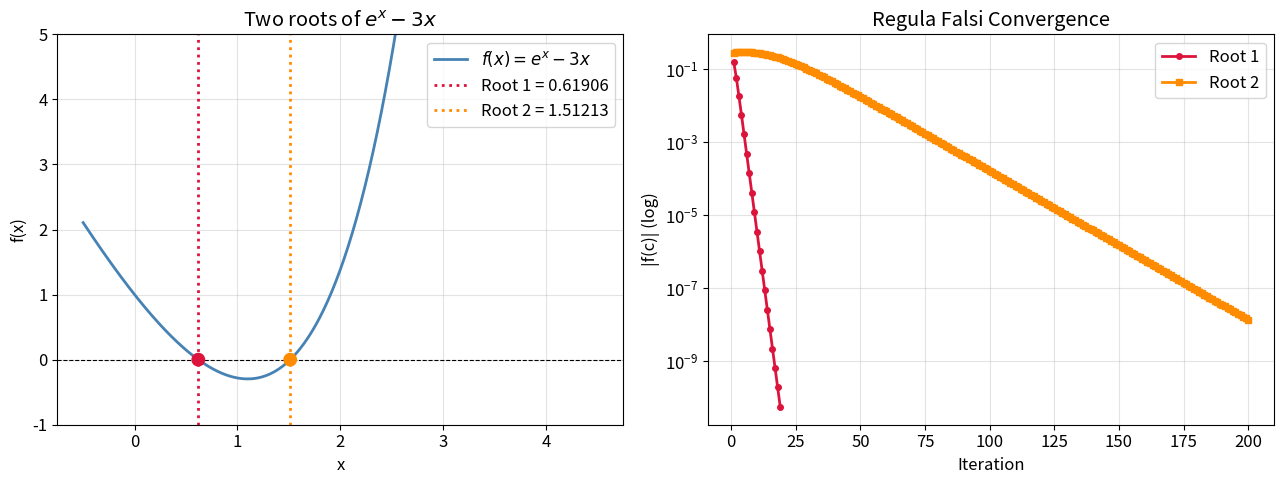

The matplotlib source for this figure: (Note: this script raises an exception after producing the figure.)
import numpy as np
import matplotlib.pyplot as plt
from scipy.special import erfc
import warnings; warnings.filterwarnings('ignore')

plt.rcParams.update({'figure.figsize':(11,5),'font.size':12,
    'axes.grid':True,'grid.alpha':0.35,'lines.linewidth':2})
print('Libraries loaded OK')

def regula_falsi(f, a, b, tol=1e-8, max_iter=200, verbose=False):
    # Regula Falsi (False Position): always maintains bracket.
    if f(a)*f(b) >= 0:
        raise ValueError('IVT not satisfied: f(a)*f(b) >= 0')
    hist = {'iterates':[], 'errors':[], 'f_values':[], 'a_vals':[], 'b_vals':[]}
    if verbose:
        print(f"{'n':>4}  {'a':>14}  {'b':>14}  {'c':>14}  {'f(c)':>12}  {'|f(c)|':>12}")
        print('-'*76)
    c = a
    for i in range(1, max_iter+1):
        fa, fb = f(a), f(b)
        c  = (a*fb - b*fa) / (fb - fa)
        fc = f(c)
        hist['iterates'].append(c)
        hist['errors'].append(abs(fc))
        hist['f_values'].append(fc)
        hist['a_vals'].append(a)
        hist['b_vals'].append(b)
        if verbose:
            print(f'{i:>4}  {a:>14.8f}  {b:>14.8f}  {c:>14.8f}  {fc:>12.4e}  {abs(fc):>12.4e}')
        if abs(fc) < tol or abs(b-a) < tol:
            break
        if fa*fc < 0:
            b = c
        else:
            a = c
    return c, hist

f1 = lambda x: np.exp(x) - 3*x

# Verify brackets
print(f'f(0)={f1(0):.4f}, f(1)={f1(1):.4f}  --> bracket [0,1] for root 1')
print(f'f(1)={f1(1):.4f}, f(4)={f1(4):.4f}  --> bracket [1,4] for root 2')

root1a, h1a = regula_falsi(f1, 0.0, 1.0, tol=1e-10, verbose=True)
print(f'\nRoot 1 = {root1a:.12f}  (f={f1(root1a):.2e})')

root1b, h1b = regula_falsi(f1, 1.0, 4.0, tol=1e-10, verbose=True)
print(f'\nRoot 2 = {root1b:.12f}  (f={f1(root1b):.2e})')

x_range = np.linspace(-0.5, 4.5, 500)
fig, axes = plt.subplots(1, 2, figsize=(13,5))

ax = axes[0]
ax.plot(x_range, f1(x_range), color='steelblue', label=r'$f(x)=e^x-3x$')
ax.axhline(0, color='k', lw=0.8, ls='--')
ax.axvline(root1a, color='crimson',    ls=':', lw=2, label=f'Root 1 = {root1a:.5f}')
ax.axvline(root1b, color='darkorange', ls=':', lw=2, label=f'Root 2 = {root1b:.5f}')
ax.scatter([root1a, root1b], [0,0], color=['crimson','darkorange'], s=80, zorder=5)
ax.set(xlabel='x', ylabel='f(x)', ylim=(-1,5), title='Two roots of $e^x-3x$')
ax.legend()

ax = axes[1]
ax.semilogy(range(1,len(h1a['errors'])+1), h1a['errors'], 'o-', color='crimson',    ms=4, label='Root 1')
ax.semilogy(range(1,len(h1b['errors'])+1), h1b['errors'], 's-', color='darkorange', ms=4, label='Root 2')
ax.set(xlabel='Iteration', ylabel='|f(c)| (log)', title='Regula Falsi Convergence')
ax.legend()

plt.tight_layout()
plt.savefig('/sessions/epic-eloquent-mccarthy/mnt/outputs/rf_math.png', dpi=120, bbox_inches='tight')
plt.show()

Ka = 1.8e-5
Kw = 1e-14
C  = 0.10    # total acetic acid (mol/L)
Ca = 0.050   # acetate from NaOAc (mol/L)

def f_buffer(x):
    # Full charge-balance equation for acetic acid / sodium acetate buffer
    OH = Kw / x
    return Ka*(C - x + OH) - x*(Ca + x - OH)

a2, b2 = 1e-7, 1e-3
print(f'f({a2:.0e}) = {f_buffer(a2):.4e}  (should be > 0)')
print(f'f({b2:.0e}) = {f_buffer(b2):.4e}  (should be < 0)')

root2, h2 = regula_falsi(f_buffer, a2, b2, tol=1e-14, verbose=False)

pH_num = -np.log10(root2)
pH_HH  = -np.log10(Ka) + np.log10(Ca/C)
print(f'\n[H+] (Regula Falsi)        : {root2:.6e} mol/L')
print(f'pH   (Regula Falsi)        : {pH_num:.5f}')
print(f'pH   (Henderson-Hasselbalch): {pH_HH:.5f}')
print(f'Difference                 : {abs(pH_num-pH_HH):.5f} units')
print(f'Iterations                 : {len(h2["iterates"])}')

x_range = np.logspace(-7, -3, 600)
fig, axes = plt.subplots(1, 2, figsize=(13,5))

ax = axes[0]
ax.semilogx(x_range, [f_buffer(x) for x in x_range], color='teal')
ax.axhline(0, color='k', lw=0.8, ls='--')
ax.axvline(root2, color='darkorange', ls=':', lw=2,
           label=f'[H+] = {root2:.3e}  (pH = {pH_num:.3f})')
ax.scatter([root2], [0], color='darkorange', s=80, zorder=5)
ax.set(xlabel='[H+] (mol/L)', ylabel='f([H+])',
       title='Buffer Equilibrium: 0.10 M HAc + 0.05 M NaOAc')
ax.legend(fontsize=9)

ax = axes[1]
ax.semilogy(range(1,len(h2['errors'])+1), h2['errors'], 'o-', color='teal', ms=4)
ax.set(xlabel='Iteration', ylabel='|f(c)| (log)', title='Convergence - Buffer Chemistry')

plt.tight_layout()
plt.savefig('/sessions/epic-eloquent-mccarthy/mnt/outputs/rf_chem.png', dpi=120, bbox_inches='tight')
plt.show()

Pt  = 1.4e6          # W  (transmit power)
G   = 10**(33/10)    # linear gain (33 dBi)
c_light = 3e8
freq_r  = 2.8e9
lam_r   = c_light / freq_r   # 0.1071 m
sigma   = 1.0        # m^2  (target RCS)
alpha_r = 3e-6       # Np/m (atmospheric absorption)
P_min   = 1e-14      # W  (-140 dBm receiver sensitivity)

# Radar constant K = Pt*G^2*lam^2*sigma / ((4pi)^3 * P_min)
K_radar = Pt * G**2 * lam_r**2 * sigma / ((4*np.pi)**3 * P_min)
print(f'Radar constant K = {K_radar:.4e} m^4')

# f(R) = R^4 * exp(2*alpha*R) - K_radar = 0
f_radar = lambda R: R**4 * np.exp(2*alpha_r*R) - K_radar

# Find bracket (in km, convert to m)
R_lo, R_hi = 1e5, 3e5   # 100 km to 300 km
print(f'f({R_lo/1e3:.0f} km) = {f_radar(R_lo):.3e}')
print(f'f({R_hi/1e3:.0f} km) = {f_radar(R_hi):.3e}')

root3, h3 = regula_falsi(f_radar, R_lo, R_hi, tol=1e-3, max_iter=200, verbose=False)
print(f'\nMax radar detection range: {root3/1e3:.2f} km')
print(f'Check: f(R*) = {f_radar(root3):.4e}  (should be ~0)')
print(f'Iterations: {len(h3["iterates"])}')

R_vals = np.linspace(R_lo, R_hi, 800)
Pr_vals = Pt*G**2*lam_r**2*sigma / ((4*np.pi)**3 * R_vals**4) * np.exp(-2*alpha_r*R_vals)

fig, axes = plt.subplots(1, 2, figsize=(13,5))

ax = axes[0]
ax.semilogy(R_vals/1e3, Pr_vals, color='royalblue', label='$P_r(R)$')
ax.axhline(P_min, color='crimson', ls='--', label=f'$P_{{min}}$ = {P_min:.0e} W')
ax.axvline(root3/1e3, color='darkorange', ls=':', lw=2,
           label=f'$R^*$ = {root3/1e3:.1f} km')
ax.scatter([root3/1e3], [P_min], color='darkorange', s=80, zorder=5)
ax.set(xlabel='Range R (km)', ylabel='Received Power (W)',
       title='Radar Detection Range (S-band ATC Radar)')
ax.legend()

ax = axes[1]
ax.semilogy(range(1,len(h3['errors'])+1), h3['errors'], 'o-', color='royalblue', ms=4)
ax.set(xlabel='Iteration', ylabel='|f(c)| (log)', title='Regula Falsi Convergence - Radar')

plt.tight_layout()
plt.savefig('/sessions/epic-eloquent-mccarthy/mnt/outputs/rf_telecom.png', dpi=120, bbox_inches='tight')
plt.show()

f_path = lambda x: x**10 - 1
r_path = 1.0

_, h_bis_p = (lambda: (__import__('functools').reduce(
    lambda acc,_: [acc[0] if f_path(acc[0])*f_path((acc[0]+acc[1])/2)<0 else (acc[0]+acc[1])/2,
                   acc[1] if f_path(acc[0])*f_path((acc[0]+acc[1])/2)<0 else (acc[0]+acc[1])/2],
    range(40), [0.0, 1.5])
    , None))()  if False else (None, None)

# Simple bisection for comparison
def bisection_simple(f, a, b, tol=1e-10, max_iter=100):
    errs=[]
    for _ in range(max_iter):
        c=(a+b)/2; errs.append(abs(f(c)))
        if abs(f(c))<tol: break
        if f(a)*f(c)<0: b=c
        else: a=c
    return c, errs

root_bis_p, errs_bis = bisection_simple(f_path, 0.0, 1.5, tol=1e-10)
root_rf_p,  h_rf_p   = regula_falsi(f_path, 0.0, 1.5, tol=1e-10, max_iter=500)

print(f'Bisection iterations : {len(errs_bis)}')
print(f'Regula Falsi iters   : {len(h_rf_p["iterates"])}')
print('** Regula Falsi is SLOWER on this convex function! **')

# Frozen endpoint: show that a stays at 0
a_vals = h_rf_p['a_vals']
frozen = sum(1 for av in a_vals if abs(av) < 1e-10)
print(f'Left endpoint a=0 frozen for {frozen}/{len(a_vals)} iterations')

fig, axes = plt.subplots(1, 2, figsize=(13,5))

x_p = np.linspace(0, 1.5, 500)
ax = axes[0]
ax.plot(x_p, f_path(x_p), color='steelblue')
ax.axhline(0, color='k', lw=0.8, ls='--')
ax.axvline(1.0, color='crimson', ls=':', lw=2, label='Root r=1')
ax.set(xlabel='x', ylabel='f(x)', title=r'Pathological case: $f(x)=x^{10}-1$')
ax.legend()

ax = axes[1]
ax.semilogy(range(1,len(errs_bis)+1),              errs_bis,
            'o--', color='steelblue', ms=4, label=f'Bisection ({len(errs_bis)} iters)')
ax.semilogy(range(1,len(h_rf_p['errors'])+1), h_rf_p['errors'],
            's-',  color='darkorange', ms=4, label=f'Regula Falsi ({len(h_rf_p["iterates"])} iters)')
ax.set(xlabel='Iteration', ylabel='|f(c)| (log)',
       title='Regula Falsi slower than Bisection (frozen endpoint)')
ax.legend()

plt.tight_layout()
plt.savefig('/sessions/epic-eloquent-mccarthy/mnt/outputs/rf_pathological.png', dpi=120, bbox_inches='tight')
plt.show()
